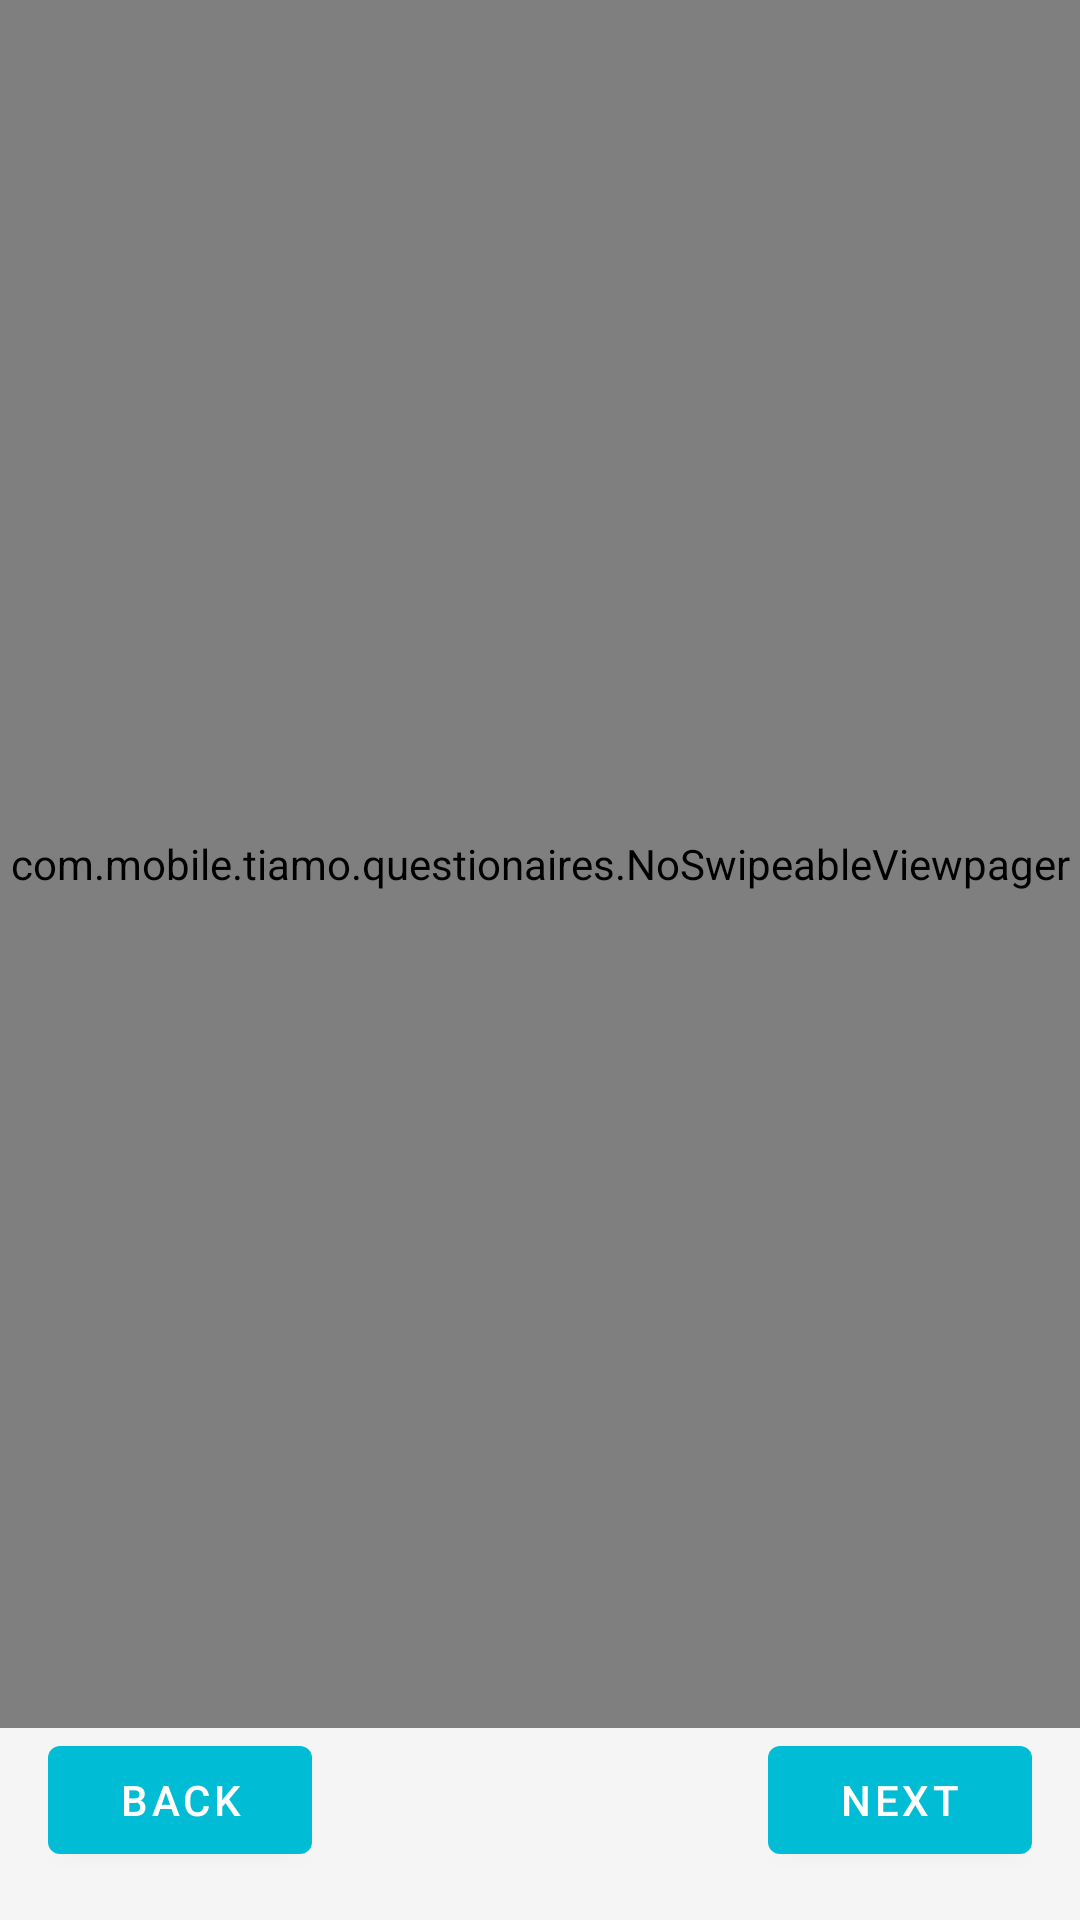

Reconstruct the res/layout file that produces this screen, plus the resources it refers to.
<!-- AndroidManifest.xml: application theme AppTheme -->
<!-- res/layout/activity_questionnaires_firststart.xml -->
<?xml version="1.0" encoding="utf-8"?>
<FrameLayout xmlns:android="http://schemas.android.com/apk/res/android"
    xmlns:tools="http://schemas.android.com/tools"
    android:layout_width="match_parent"
    android:layout_height="match_parent"
    tools:context=".questionaires.QuestionnairesFirststart">

    <LinearLayout
        android:id="@+id/main_view_pager"
        android:background="#F5F5F5"
        android:orientation="vertical"
        android:layout_width="match_parent"
        android:layout_height="match_parent">
        <com.mobile.tiamo.questionaires.NoSwipeableViewpager
            android:id="@+id/questionaries_viewpager"
            android:layout_width="match_parent"
            android:layout_weight="1"
            android:layout_height="match_parent">
        </com.mobile.tiamo.questionaires.NoSwipeableViewpager>

        <RelativeLayout
            android:orientation="horizontal"
            android:layout_width="wrap_content"
            android:layout_marginBottom="16dp"
            android:layout_marginRight="16dp"
            android:layout_marginLeft="16dp"
            android:layout_height="wrap_content">
            <Button
                android:id="@+id/btnQBack"
                android:layout_gravity="left"
                android:text="Back"
                android:layout_width="wrap_content"
                android:layout_height="wrap_content" />
            <Button
                android:layout_alignParentRight="true"
                android:id="@+id/btnQNext"
                android:text="Next"
                android:layout_gravity="right"
                android:layout_width="wrap_content"
                android:layout_height="wrap_content" />
            

        </RelativeLayout>

    </LinearLayout>


</FrameLayout>
<!-- resources referenced by this layout -->
<resources>
  <style name="AppTheme" parent="Theme.MaterialComponents.Light.NoActionBar">
          
          <item name="colorPrimary">@color/colorPrimary</item>
          <item name="colorPrimaryDark">@color/colorPrimaryDark</item>
          <item name="colorAccent">@color/colorAccent</item>
      </style>
  <color name="colorPrimary">#00BCD4</color>
  <color name="colorPrimaryDark">#00ACC1</color>
  <color name="colorAccent">#00ACC1</color>
</resources>
